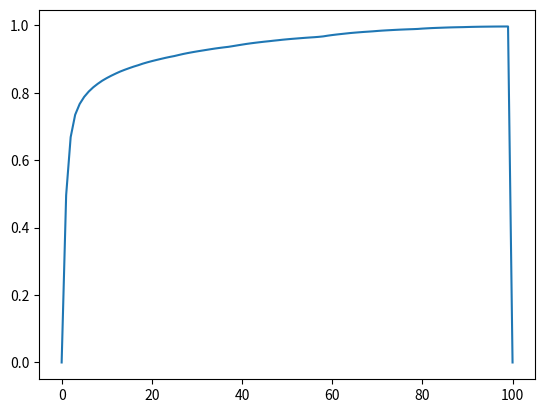
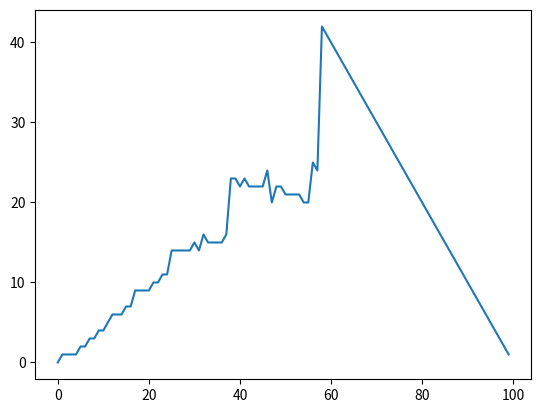

Recreate these plots in Python, in order.
import numpy as np
import matplotlib.pyplot as plt
import itertools


# params
theta = .000001
ph = .75
discount = 0.99

# env info
states = range(1, 100)
values = np.zeros([101])
values[0] = 0
values[100] = 0
values[1:100] = np.random.uniform(0, 1, 99)


def transition_prob(s_new, r, s, a):
    if s_new == s:
        if a == 0:
            if s_new >= 100:
                if r == 1:
                    return 1
                else:
                    return 0
            else:
                if r == 1:
                    return 0
                else:
                    return 1
        else:
            return 0
    elif s_new == s + a:
        if s_new >= 100:
            if r == 1:
                return ph
            else:
                return 0
        else:
            if r == 1:
                return 0
            else:
                return ph
    elif s_new == s - a:
        if r == 1:
            return 0
        else:
            return 1 - ph

# value func
def get_value_and_best_action(s, cur_values):
    actions = range(0, np.min([s, 100 - s]) + 1)
    max_val = 0
    best_action = 0
    for a in actions:
        sum = 0
        if a == 0:
            s_primes = [s]
        else:
            s_primes = [s + a, s - a]
        rews = [1, 0]
        for s_p, r in itertools.product(s_primes, rews):
            sum += transition_prob(s_p, r, s, a) * (r + discount * cur_values[s_p])

        if sum > max_val:
            max_val = sum
            best_action = a

    return max_val, best_action

# value iteration and getting best action
delta = 1e10
pi_star = np.zeros([100])
while delta >= theta:
    delta = 0
    for s in states:
        old_v = values[s]
        values[s], pi_star[s] = get_value_and_best_action(s, values)
        delta = np.max([delta, np.abs(old_v - values[s])])

# plot value estimates and policy
plt.figure()
plt.plot(range(0, 101), values)

plt.figure()
plt.plot(range(0, 100), pi_star)

plt.show()